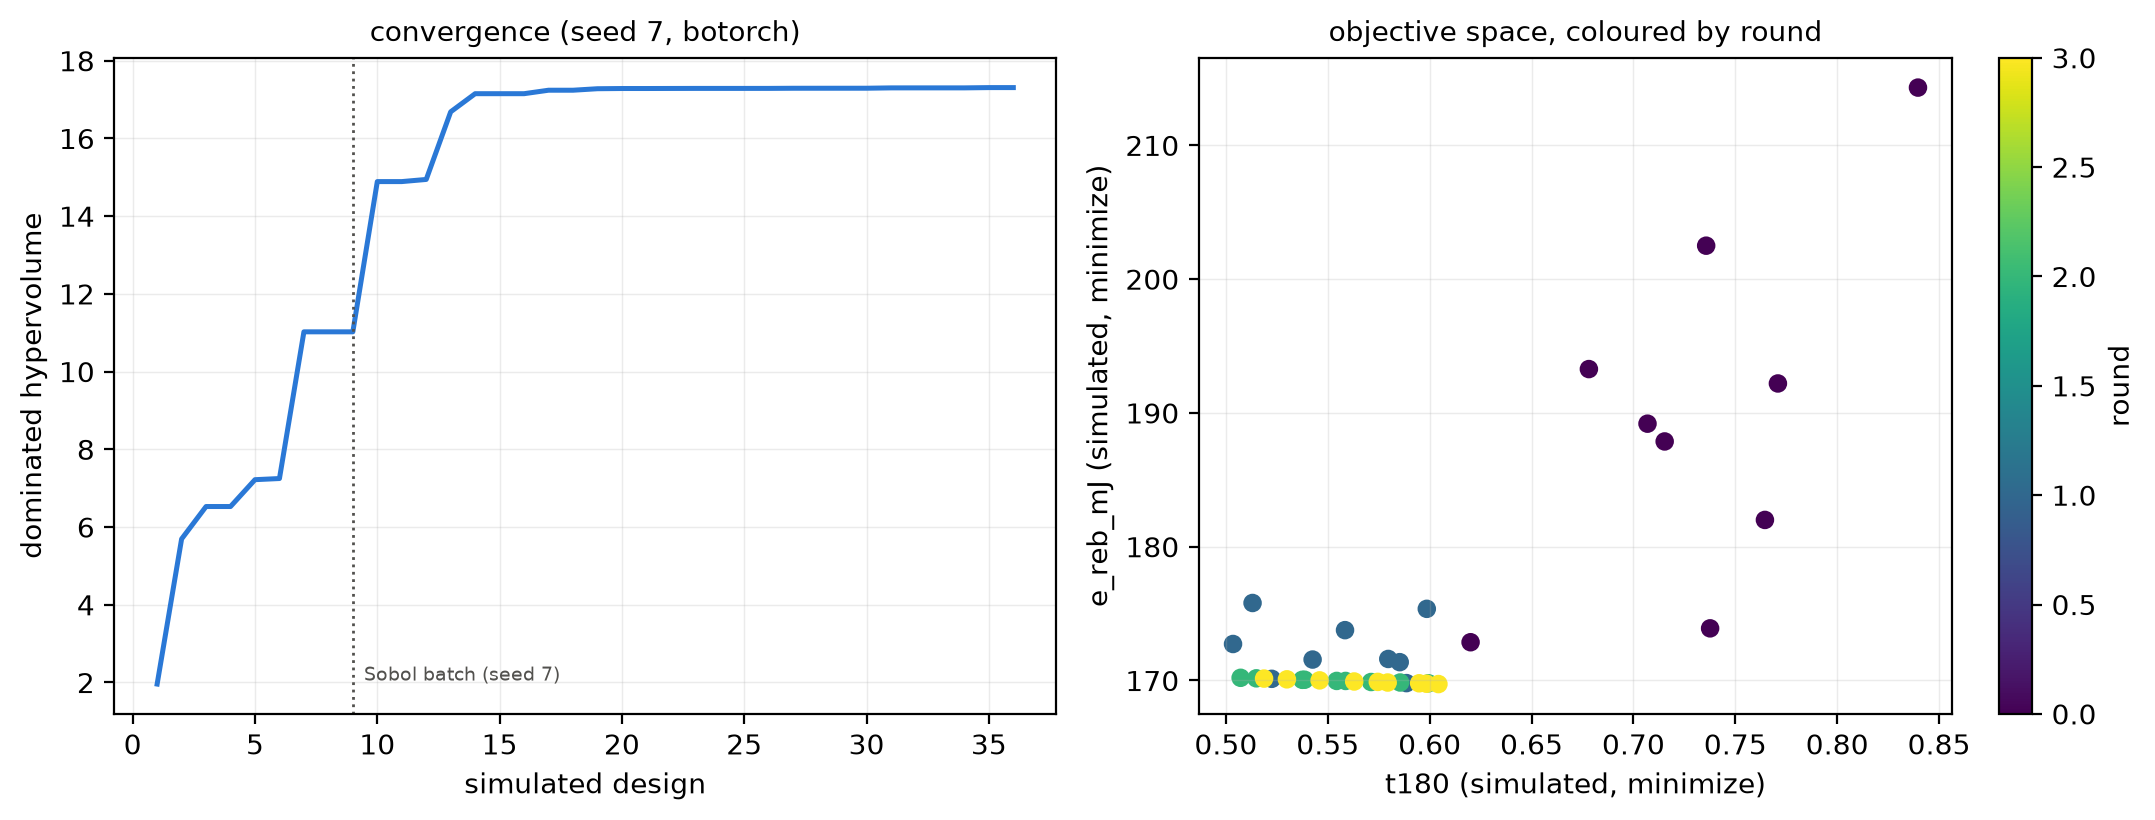

Values plotted in this chart, from the file beside it:
seed, round, trial, R_mm, H_mm, twist_deg, strut_d_mm, cable_d_mm, t180, e_reb_mJ, mass_g, hv, best_t180, best_e_reb_mJ
7, 0, 0, 27.99, 68.55, 69.97, 7.106, 4.376, 0.7357, 202.5, 22.07, 1.96, 0.7357, 202.5
7, 0, 1, 35.99, 103, 48.3, 10.84, 3.377, 0.7376, 173.9, 18.97, 5.694, 0.7357, 173.9
7, 0, 2, 37.75, 81.03, 76, 8.24, 3.794, 0.7069, 189.2, 20.65, 6.528, 0.7069, 173.9
7, 0, 3, 29.76, 90.51, 56.98, 10.46, 5.451, 0.7709, 192.2, 20.95, 6.528, 0.7069, 173.9
7, 0, 4, 30.9, 73.94, 40.84, 9.422, 5.013, 0.6781, 193.3, 21.08, 7.219, 0.6781, 173.9
7, 0, 5, 38.85, 94.52, 62.44, 8.633, 3.981, 0.7153, 187.9, 20.5, 7.249, 0.6781, 173.9
7, 0, 6, 33.35, 61.4, 54.52, 11.28, 3.191, 0.6201, 172.9, 18.88, 11.02, 0.6201, 172.9
7, 0, 7, 25.4, 107, 73.46, 6.023, 4.814, 0.8396, 214.3, 23.34, 11.02, 0.6201, 172.9
7, 0, 8, 26.8, 83.39, 50.86, 8.612, 3.539, 0.7645, 182, 19.85, 11.02, 0.6201, 172.9
7, 1, 9, 36.41, 60, 40, 11.07, 3, 0.5425, 171.6, 18.74, 14.89, 0.5425, 171.6
7, 1, 10, 35.47, 60, 40, 12, 3.607, 0.5584, 173.8, 18.98, 14.89, 0.5425, 171.6
7, 1, 11, 32.64, 60, 40, 11.05, 3, 0.5853, 171.4, 18.71, 14.94, 0.5425, 171.4
7, 1, 12, 40, 60, 40, 10.59, 3, 0.5035, 172.7, 18.86, 16.69, 0.5035, 171.4
7, 1, 13, 38.49, 60, 40, 12, 3, 0.5225, 170.1, 18.58, 17.15, 0.5035, 170.1
7, 1, 14, 32.13, 60, 40, 12, 3.877, 0.5986, 175.4, 19.16, 17.15, 0.5035, 170.1
7, 1, 15, 36.92, 60, 57.65, 11.52, 3, 0.5797, 171.6, 18.74, 17.15, 0.5035, 170.1
7, 1, 16, 32.49, 60, 40, 12, 3, 0.5886, 169.8, 18.54, 17.24, 0.5035, 169.8
7, 1, 17, 39.83, 60, 40, 12, 3.86, 0.5131, 175.8, 19.21, 17.24, 0.5035, 169.8
7, 2, 18, 40, 60, 40, 12, 3, 0.5072, 170.2, 18.59, 17.28, 0.5035, 169.8
7, 2, 19, 35.51, 60, 40, 12, 3, 0.5544, 170, 18.56, 17.28, 0.5035, 169.8
7, 2, 20, 40, 69.34, 40, 12, 3, 0.5587, 170, 18.55, 17.28, 0.5035, 169.8
7, 2, 21, 34, 60, 40, 12, 3, 0.5712, 169.9, 18.55, 17.29, 0.5035, 169.8
7, 2, 22, 37.07, 60, 40, 12, 3, 0.5375, 170.1, 18.57, 17.29, 0.5035, 169.8
7, 2, 23, 40, 74.83, 40, 12, 3, 0.5855, 169.8, 18.54, 17.29, 0.5035, 169.8
7, 2, 24, 40, 65.53, 40, 12, 3, 0.5386, 170.1, 18.57, 17.29, 0.5035, 169.8
7, 2, 25, 39.23, 60, 40, 12, 3, 0.5149, 170.2, 18.58, 17.29, 0.5035, 169.8
7, 2, 26, 40, 77.89, 40, 12, 3, 0.5994, 169.8, 18.53, 17.29, 0.5035, 169.8
7, 3, 27, 36.28, 60, 40, 12, 3, 0.546, 170, 18.56, 17.29, 0.5035, 169.8
7, 3, 28, 37.78, 60, 40, 12, 3, 0.5299, 170.1, 18.57, 17.29, 0.5035, 169.8
7, 3, 29, 34.74, 60, 40, 12, 3, 0.563, 169.9, 18.56, 17.29, 0.5035, 169.8
7, 3, 30, 31.66, 60, 40, 12, 3, 0.5984, 169.8, 18.54, 17.3, 0.5035, 169.8
7, 3, 31, 33.44, 60.31, 40, 12, 3, 0.5794, 169.8, 18.55, 17.3, 0.5035, 169.8
7, 3, 32, 39.73, 71.99, 40, 12, 3, 0.5745, 169.9, 18.55, 17.3, 0.5035, 169.8
7, 3, 33, 35.86, 68.17, 40, 12, 3, 0.5948, 169.8, 18.54, 17.3, 0.5035, 169.8
7, 3, 34, 31.16, 60, 40, 12, 3, 0.6043, 169.7, 18.53, 17.31, 0.5035, 169.7
7, 3, 35, 38.86, 60, 40, 12, 3, 0.5187, 170.1, 18.58, 17.31, 0.5035, 169.7
